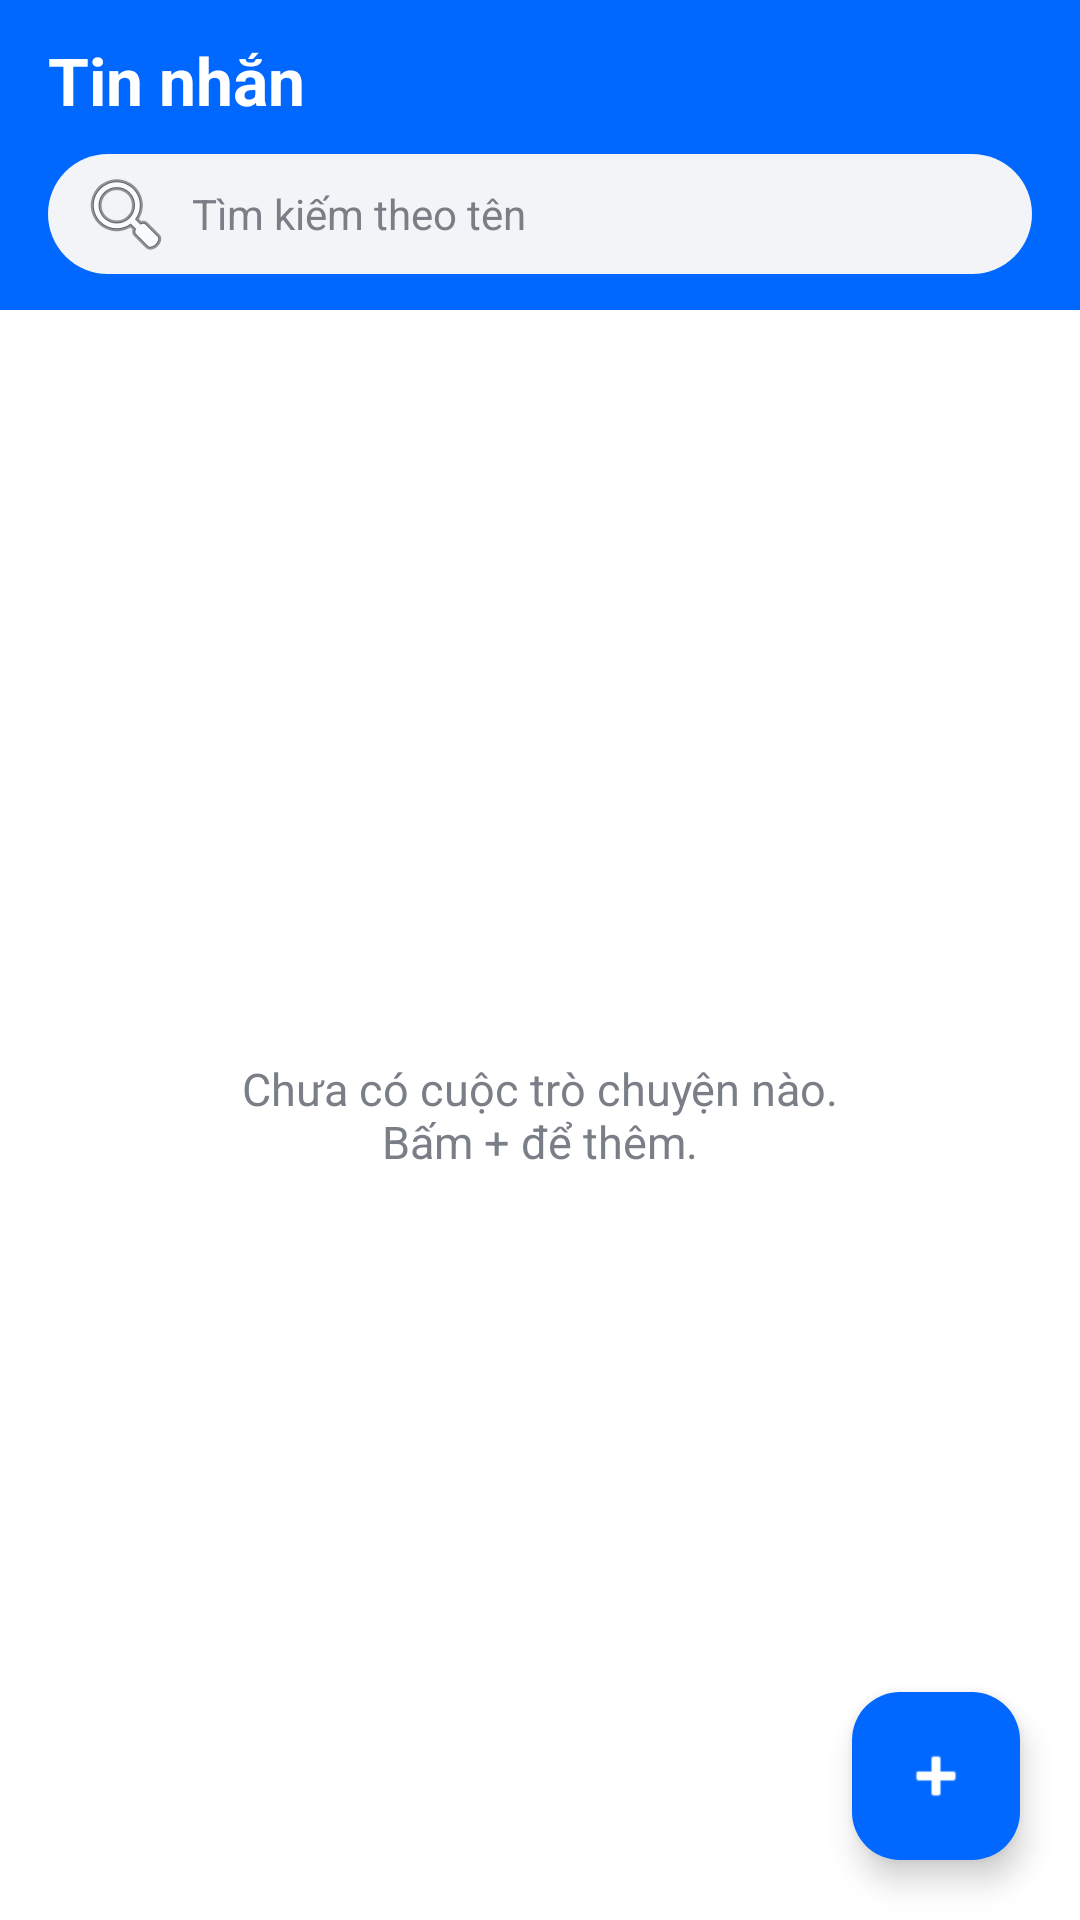

Here is an Android app screen rendered from its layout file. Give the layout XML and the strings, colors and styles it references.
<!-- AndroidManifest.xml: application theme Theme.MessageApp -->
<!-- res/layout/activity_main.xml -->
<?xml version="1.0" encoding="utf-8"?>
<FrameLayout xmlns:android="http://schemas.android.com/apk/res/android"
    xmlns:tools="http://schemas.android.com/tools"
    android:id="@+id/main"
    android:layout_width="match_parent"
    android:layout_height="match_parent"
    android:background="@color/primary"
    tools:context=".MainActivity">

    <LinearLayout
        android:layout_width="match_parent"
        android:layout_height="match_parent"
        android:orientation="vertical">

        
        <LinearLayout
            android:layout_width="match_parent"
            android:layout_height="wrap_content"
            android:background="@color/primary"
            android:orientation="vertical"
            android:paddingStart="16dp"
            android:paddingTop="12dp"
            android:paddingEnd="16dp"
            android:paddingBottom="12dp">

            <TextView
                android:layout_width="wrap_content"
                android:layout_height="wrap_content"
                android:text="@string/title_conversations"
                android:textColor="@color/white"
                android:textSize="22sp"
                android:textStyle="bold" />

            <EditText
                android:id="@+id/edtSearch"
                android:layout_width="match_parent"
                android:layout_height="40dp"
                android:layout_marginTop="10dp"
                android:background="@drawable/bg_input"
                android:drawableStart="@android:drawable/ic_menu_search"
                android:drawablePadding="6dp"
                android:hint="@string/hint_search"
                android:importantForAutofill="no"
                android:inputType="text"
                android:maxLines="1"
                android:paddingStart="10dp"
                android:paddingEnd="12dp"
                android:textColor="@color/text_main"
                android:textColorHint="@color/text_sub"
                android:textSize="14sp" />
        </LinearLayout>

        <FrameLayout
            android:layout_width="match_parent"
            android:layout_height="0dp"
            android:layout_weight="1"
            android:background="@color/white">

            <ListView
                android:id="@+id/lvContacts"
                android:layout_width="match_parent"
                android:layout_height="match_parent"
                android:clipToPadding="false"
                android:divider="@color/divider"
                android:dividerHeight="1dp"
                android:paddingBottom="88dp" />

            <TextView
                android:id="@+id/tvEmpty"
                android:layout_width="match_parent"
                android:layout_height="match_parent"
                android:gravity="center"
                android:text="@string/empty_contacts"
                android:textColor="@color/text_sub"
                android:textSize="15sp" />
        </FrameLayout>
    </LinearLayout>

    <com.google.android.material.floatingactionbutton.FloatingActionButton
        android:id="@+id/fabAdd"
        android:layout_width="wrap_content"
        android:layout_height="wrap_content"
        android:layout_gravity="bottom|end"
        android:layout_margin="20dp"
        android:contentDescription="@string/btn_add"
        android:src="@android:drawable/ic_input_add"
        app:backgroundTint="@color/primary"
        app:tint="@color/white"
        xmlns:app="http://schemas.android.com/apk/res-auto" />
</FrameLayout>
<!-- resources referenced by this layout -->
<resources>
  <color name="divider">#FFE4E6EB</color>
  <color name="primary">#FF0068FF</color>
  <color name="text_main">#FF1A1A1A</color>
  <color name="text_sub">#FF7A7F87</color>
  <color name="white">#FFFFFFFF</color>
  <!-- drawable bg_input (drawable) -->
  <?xml version="1.0" encoding="utf-8"?>
  <shape xmlns:android="http://schemas.android.com/apk/res/android" android:shape="rectangle">
      <solid android:color="@color/bg_screen" />
      <corners android:radius="20dp" />
  </shape>
  <string name="btn_add">Thêm</string>
  <string name="empty_contacts">Chưa có cuộc trò chuyện nào.\nBấm + để thêm.</string>
  <string name="hint_search">Tìm kiếm theo tên</string>
  <string name="title_conversations">Tin nhắn</string>
  <style name="Theme.MessageApp" parent="Base.Theme.MessageApp" />
  <color name="bg_screen">#FFF2F4F7</color>
  <style name="Base.Theme.MessageApp" parent="Theme.Material3.Light.NoActionBar">
          <item name="colorPrimary">@color/primary</item>
      </style>
</resources>
